Run: headless pygame with SDL's dummy video driver; simulated clock (each Clock.tick advances the game by its frame time, no real sleeping); random seed 0; keys injected as events and as key.get_pressed() state; no mouse input; restart key RETURN tapped at the start of phases 3 and 4.
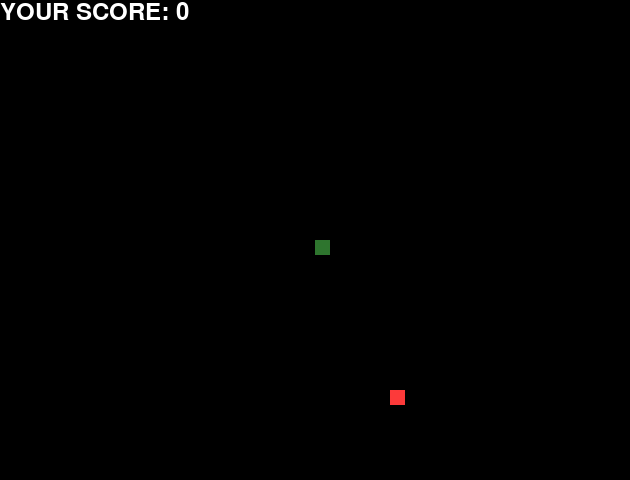
Frame 1 of 4 · flips 1–60 · no input
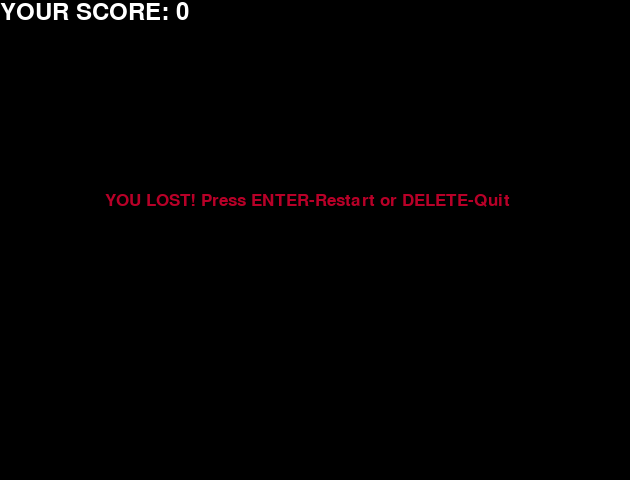
Frame 2 of 4 · flips 61–180 · tapped SPACE, RETURN · held RIGHT (→), D
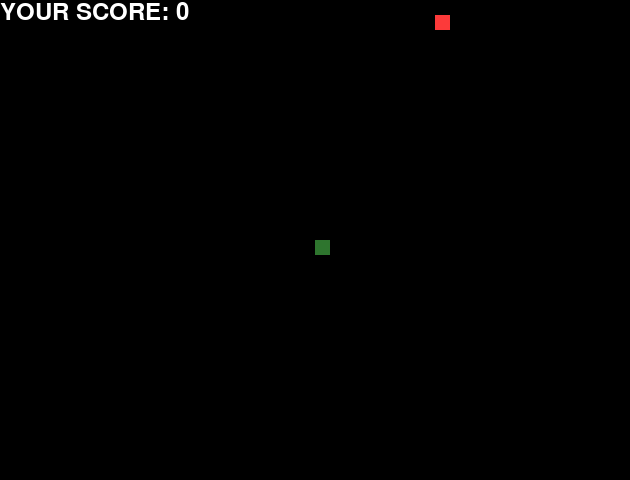
Frame 3 of 4 · flips 181–300 · tapped RETURN · held DOWN (↓), S
Frame 4 of 4 · flips 301–420 · tapped RETURN · held LEFT (←), A, UP (↑), W · screen same as frame 2, image omitted

The pygame program that drew these frames:

import pygame
import random

from pygame import QUIT
from enum import Enum


class Color:
    WHITE = (255, 255, 255)
    YELLOW = (255, 255, 112)
    BLACK = (0, 0, 0)
    RED = (252, 58, 58)
    DARK_RED = (184, 0, 40)
    GREEN = (46, 117, 46)
    BLUE = (0, 125, 184)


class Direction(Enum):
    NOT_MOVING = -1
    NORTH = 0
    EAST = 1
    WEST = 2
    SOUTH = 3


class Snake:
    xy_list: list
    length: int
    head_x: int
    head_y: int
    direction: Direction

    def __init__(self, head_x, head_y):
        self.xy_list = []
        self.length = 1
        self.head_x = round(head_x / pixel_size) * pixel_size
        self.head_y = round(head_y / pixel_size) * pixel_size
        self.direction = Direction.NOT_MOVING


# Initialize the program
pygame.init()

# Size of the pixel
pixel_size = 15

# Screen Dimensions
screen_width = 640
screen_height = 480

screen_width = round(screen_width / (2*pixel_size)) * 2 * pixel_size
screen_height = round(screen_height / (2*pixel_size)) * 2 * pixel_size

# Create the Screen
screen = pygame.display.set_mode((screen_width, screen_height))
pygame.display.set_caption('ZOEY BALLARD - SNAKE GAME')

# Both of these create the clock_speed
clock = pygame.time.Clock()
clock_speed = 12

# Further Design - Fonts! :D
font_sty = pygame.font.SysFont("twcen", 25)
font_score = pygame.font.SysFont("agencyfb", 35)


# This is a function to display the score while the user plays
def display_score(score):
    value = font_score.render("YOUR SCORE: " + str(score), True, Color.WHITE)
    screen.blit(value, [0, 0])


def update_snake(new_direction, snake):
    x_delta = 0
    y_delta = 0

    # Repetition of if you click the corner "X", you can leave
    # Establishes directions for all the arrow keys
    if new_direction == Direction.WEST:
        x_delta = -pixel_size
    elif new_direction == Direction.EAST:
        x_delta = pixel_size
    elif new_direction == Direction.NORTH:
        y_delta = -pixel_size
    elif new_direction == Direction.SOUTH:
        y_delta = pixel_size

    # This is the changes in direction
    snake.head_x += x_delta
    snake.head_y += y_delta

    # This creates the "head" of the snake
    snake_head = [snake.head_x, snake.head_y]
    snake.xy_list.append(snake_head)
    if len(snake.xy_list) > snake.length:
        del snake.xy_list[0]

    # Starts programs, creating snake and displaying the score
    for pixel in snake.xy_list:
        pygame.draw.rect(screen, Color.GREEN, [pixel[0], pixel[1], pixel_size, pixel_size])

    # Update direction
    snake.direction = new_direction

    return snake


# This is just to display messages, mainly the ending message ("You Lost")
def display_msg(msg, color):
    mesg = font_sty.render(msg, True, color)
    screen.blit(mesg, [screen_width / 6, screen_height / 2.5])


# This function is the MAIN one, where basically all the game is stored
def game_start():
    restart = False
    finished = False

    snake = Snake(screen_width / 2, screen_height / 2)

    # To randomly place the apple wherever on the screen
    apple_x = round(random.randrange(0, screen_width - pixel_size) / pixel_size) * pixel_size
    apple_y = round(random.randrange(0, screen_height - pixel_size) / pixel_size) * pixel_size

    while not restart:

        # While the game is finished, it will tell the user the message and wait to see if they want to restart or not
        while finished:
            screen.fill(Color.BLACK)
            display_msg("YOU LOST! Press ENTER-Restart or DELETE-Quit", Color.DARK_RED)
            display_score(snake.length - 1)
            pygame.display.update()

            # Allows user to leave if they press "esc" button or "QUIT" or "DELETE"
            # Replay if "ENTER" key pressed
            event_list = pygame.event.get()
            for event in event_list:
                if event.type == pygame.KEYDOWN:
                    if event.key == pygame.K_ESCAPE:
                        restart = True
                        finished = False
                    if event.key == pygame.K_DELETE:
                        restart = True
                        finished = False
                    if event.key == pygame.K_RETURN:
                        game_start()
                elif event.type == QUIT:
                    restart = True
                    finished = False

        event_list = pygame.event.get()

        last_dir_key = []
        for event in event_list:
            if event.type == pygame.QUIT:
                restart = True
            if event.type == pygame.KEYDOWN:
                if (event.key == pygame.K_LEFT) or (event.key == pygame.K_RIGHT) or \
                        (event.key == pygame.K_UP) or (event.key == pygame.K_DOWN):
                    last_dir_key = event.key

        if last_dir_key == pygame.K_LEFT:
            snake = update_snake(Direction.WEST, snake)
        elif last_dir_key == pygame.K_RIGHT:
            snake = update_snake(Direction.EAST, snake)
        elif last_dir_key == pygame.K_UP:
            snake = update_snake(Direction.NORTH, snake)
        elif last_dir_key == pygame.K_DOWN:
            snake = update_snake(Direction.SOUTH, snake)
        else:
            snake = update_snake(snake.direction, snake)

        # This is what ends the game if snake eats itself or goes off screen
        if snake.head_x >= screen_width or snake.head_x < 0 or snake.head_y >= screen_height or snake.head_y < 0:
            finished = True

        # Draw apple
        pygame.draw.rect(screen, Color.RED, [apple_x, apple_y, pixel_size, pixel_size])

        snake_head = [snake.head_x, snake.head_y]
        for pixel in snake.xy_list[:-1]:
            if pixel == snake_head:
                finished = True

        display_score(snake.length - 1)

        pygame.display.update()

        # This adds the points and length to snake while moving the apple randomly
        if (snake.head_x == apple_x) and (snake.head_y == apple_y):
            apple_x = round(random.randrange(0, screen_width - pixel_size) / pixel_size) * pixel_size
            apple_y = round(random.randrange(0, screen_height - pixel_size) / pixel_size) * pixel_size
            snake.length += 1

        # This controls the snake clock_speed
        clock.tick(clock_speed)

        # Background color
        screen.fill(Color.BLACK)

    # When program finished, prints final score for user
    print("\n\nLast Score: " + str(snake.length - 1))

    # Quits the programs
    pygame.quit()
    quit()


# Starting the code
game_start()
